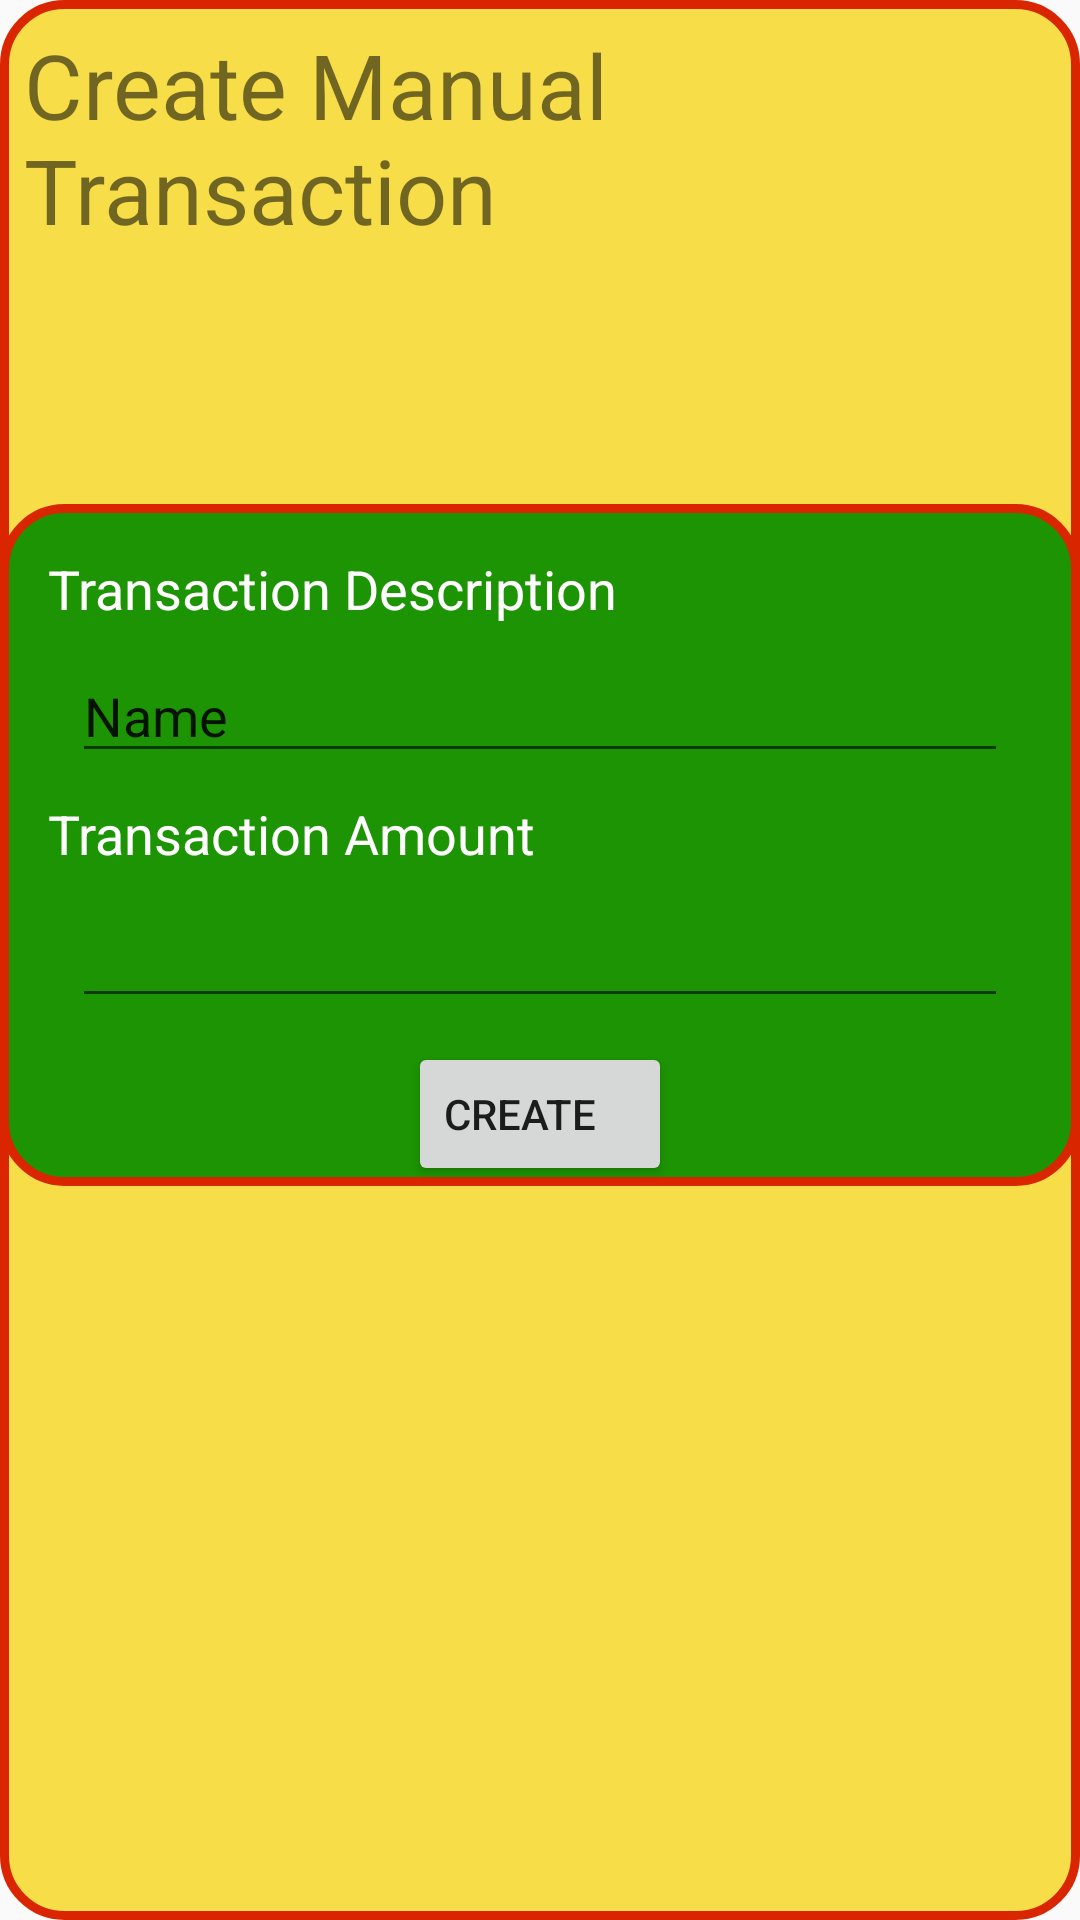

Reconstruct the res/layout file that produces this screen, plus the resources it refers to.
<!-- AndroidManifest.xml: application theme AppTheme -->
<!-- res/layout/dialog_manual_transaction.xml -->
<?xml version="1.0" encoding="utf-8"?>
<androidx.constraintlayout.widget.ConstraintLayout
    xmlns:android="http://schemas.android.com/apk/res/android"
    xmlns:app="http://schemas.android.com/apk/res-auto"
    xmlns:tools="http://schemas.android.com/tools"
    android:layout_width="match_parent"
    android:layout_height="match_parent">

    <androidx.constraintlayout.widget.ConstraintLayout
        android:layout_width="match_parent"
        android:layout_height="match_parent"
        android:background="@drawable/rounded_corners_selected">

        <TextView
            android:id="@+id/textView4"
            android:layout_width="0dp"
            android:layout_height="wrap_content"
            android:layout_marginStart="8dp"
            android:layout_marginTop="8dp"
            android:layout_marginEnd="8dp"
            android:text="Create Manual Transaction"
            android:textAlignment="viewStart"
            android:textSize="30sp"
            app:layout_constraintEnd_toEndOf="parent"
            app:layout_constraintStart_toStartOf="parent"
            app:layout_constraintTop_toTopOf="parent" />

        <androidx.constraintlayout.widget.ConstraintLayout
            android:id="@+id/constraintLayout"
            android:layout_width="0dp"
            android:layout_height="wrap_content"
            android:layout_marginTop="8dp"
            android:layout_marginBottom="168dp"
            android:background="@drawable/rounded_corners"
            app:layout_constraintBottom_toBottomOf="parent"
            app:layout_constraintEnd_toEndOf="parent"
            app:layout_constraintHorizontal_bias="0.235"
            app:layout_constraintStart_toStartOf="parent"
            app:layout_constraintTop_toBottomOf="@+id/textView4">

            <TextView
                android:id="@+id/textView8"
                android:layout_width="0dp"
                android:layout_height="wrap_content"
                android:layout_marginStart="16dp"
                android:layout_marginTop="16dp"
                android:layout_marginEnd="16dp"
                android:text="Transaction Description"
                android:textColor="@color/colorText"
                android:textSize="18sp"
                app:layout_constraintEnd_toEndOf="parent"
                app:layout_constraintStart_toStartOf="parent"
                app:layout_constraintTop_toTopOf="parent" />

            <EditText
                android:id="@+id/txtNewTransDescr"
                android:layout_width="0dp"
                android:layout_height="wrap_content"
                android:layout_marginStart="24dp"
                android:layout_marginTop="8dp"
                android:layout_marginEnd="24dp"
                android:ems="10"
                android:inputType="textPersonName"
                android:text="Name"
                app:layout_constraintEnd_toEndOf="parent"
                app:layout_constraintHorizontal_bias="0.0"
                app:layout_constraintStart_toStartOf="parent"
                app:layout_constraintTop_toBottomOf="@+id/textView8" />

            <TextView
                android:id="@+id/textView9"
                android:layout_width="0dp"
                android:layout_height="wrap_content"
                android:layout_marginStart="16dp"
                android:layout_marginTop="8dp"
                android:layout_marginEnd="16dp"
                android:text="Transaction Amount"
                android:textColor="@color/colorText"
                android:textSize="18sp"
                app:layout_constraintEnd_toEndOf="parent"
                app:layout_constraintHorizontal_bias="0.0"
                app:layout_constraintStart_toStartOf="parent"
                app:layout_constraintTop_toBottomOf="@+id/txtNewTransDescr" />

            <EditText
                android:id="@+id/txtManualTransAmt"
                android:layout_width="0dp"
                android:layout_height="wrap_content"
                android:layout_marginStart="24dp"
                android:layout_marginTop="8dp"
                android:layout_marginEnd="24dp"
                android:ems="10"
                android:inputType="numberDecimal"
                app:layout_constraintEnd_toEndOf="parent"
                app:layout_constraintHorizontal_bias="1.0"
                app:layout_constraintStart_toStartOf="parent"
                app:layout_constraintTop_toBottomOf="@+id/textView9" />

            <Button
                android:id="@+id/btnAddManualTrans"
                android:layout_width="wrap_content"
                android:layout_height="wrap_content"
                android:layout_marginTop="8dp"
                android:text="Create"
                android:textAlignment="textStart"
                app:layout_constraintBottom_toBottomOf="parent"
                app:layout_constraintEnd_toEndOf="parent"
                app:layout_constraintStart_toStartOf="parent"
                app:layout_constraintTop_toBottomOf="@+id/txtManualTransAmt"
                app:layout_constraintVertical_bias="0.356" />

        </androidx.constraintlayout.widget.ConstraintLayout>

    </androidx.constraintlayout.widget.ConstraintLayout>
</androidx.constraintlayout.widget.ConstraintLayout>
<!-- resources referenced by this layout -->
<resources>
  <color name="colorText">#FFFFFF</color>
  <!-- drawable rounded_corners (drawable) -->
  <?xml version="1.0" encoding="utf-8"?>
  <shape xmlns:android="http://schemas.android.com/apk/res/android">
      <solid android:color="#1c9403" />
      
      <stroke
          android:width="3dp"
          android:color="#d92500" />
      
      <corners android:radius="20dp" />
  </shape>
  <!-- drawable rounded_corners_selected (drawable) -->
  <?xml version="1.0" encoding="utf-8"?>
  <shape xmlns:android="http://schemas.android.com/apk/res/android">
      <solid android:color="#F7DE49" />
      
      <stroke
          android:width="3dp"
          android:color="#d92500" />
      
      <corners android:radius="20dp" />
  </shape>
  <style name="AppTheme" parent="Theme.AppCompat.Light.NoActionBar">
          
          <item name="colorPrimary">@color/colorPrimary</item>
          <item name="colorPrimaryDark">@color/colorPrimaryDark</item>
          <item name="colorAccent">@color/colorAccent</item>
      </style>
  <color name="colorPrimary">#619FC8</color>
  <color name="colorPrimaryDark">#5F7DB5</color>
  <color name="colorAccent">#7AAED0</color>
</resources>
